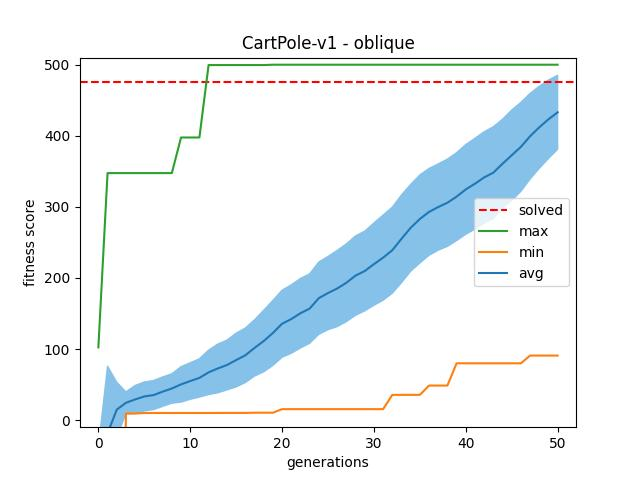

Values plotted in this chart, from the file beside it:
gen	nevals	avg	std	min	max
0	200	-264.8	452.9	-1000	102.3
1	200	-18.67	188.8	-1000	347.5
2	200	14.72	77.14	-1000	347.5
3	200	24.3	30.82	9.2	347.5
4	200	29.06	39.19	9.2	347.5
5	200	33.28	40.64	10	347.5
6	200	35.16	40.85	10	347.5
7	200	40.02	41.37	10	347.5
8	200	44.46	41.3	10	347.5
9	200	50.24	49.76	10	397.6
10	200	54.95	51.4	10	397.6
11	200	59.34	53.81	10	397.6
12	200	67.15	62.43	10	499.5
13	200	72.64	68.59	10	499.5
14	200	77.51	69.96	10.1	499.5
15	200	84.46	75.67	10.1	499.5
16	200	91.17	76.62	10.1	499.5
17	200	101.5	79.18	10.4	499.5
18	200	111.2	86.65	10.4	499.5
19	200	122.6	91.38	10.4	500
20	200	135.6	94.35	15.4	500
21	200	142.1	96.24	15.4	500
22	200	150.4	97.82	15.4	500
23	200	156.9	97.67	15.4	500
24	200	171.5	101.7	15.4	500
25	200	178.7	103	15.4	500
26	200	185.1	107.2	15.4	500
27	200	193.2	109.3	15.4	500
28	200	203.3	111.7	15.4	500
29	200	209.7	112.1	15.4	500
30	200	219.4	115.8	15.4	500
31	200	228.6	119.8	15.4	500
32	200	239	121	35.5	500
33	200	255	123.4	35.5	500
34	200	270.5	122.1	35.5	500
35	200	283	123.9	35.5	500
36	200	292.9	122.1	48.6	500
37	200	299.7	121.3	48.6	500
38	200	305.8	122.8	48.6	500
39	200	314.4	123.6	79.9	500
40	200	324.5	126.2	79.9	500
41	200	332.6	127.7	79.9	500
42	200	341.4	128.4	79.9	500
43	200	348.1	129.1	79.9	500
44	200	360.7	125.2	79.9	500
45	200	372.6	127.2	79.9	500
46	200	384.4	125.1	79.9	500
47	200	399.3	120.4	90.8	500
48	200	411.9	115.5	90.8	500
49	200	423.2	110.4	90.8	500
50	200	433.1	104	90.8	500
